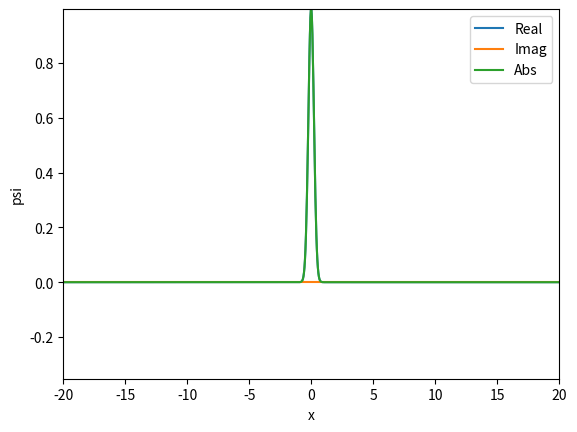

Source code (Python):
import matplotlib.pyplot as plt
import matplotlib.animation as animation
import numpy as np 
import numpy.random as npr
import scipy as sp
import scipy.linalg as sl
from scipy.fft import fft
from scipy.fft import ifft


# Simulates the SchrÃ¶dinger dynamics iâˆ‚t = -1/2 Ïˆ'' + V(x,t) Ïˆ, with the pseudospectral method
# on an interval [-L,L] with periodic boundary conditions, with Nx grid points
# The simulation proceeds from 0 to T, with Nt time steps.
# Initial condition is given by the function psi0_fun(x), potential by the function V_fun(x,t)
# Returns an array psi[ix, it]


def dynamics_Kfft(psi0_fun=(lambda x: np.exp(-x**2)), V_fun=(lambda x,t: 0), L=10, Nx=1000, T=4, Nt=1000):

    #declaration de variable d interet
    Nx_2 = int((Nx/2)*(Nx%2==0) + ((Nx-1)/2)*(Nx%2==1)) 
    K = np.zeros(Nx); K[:Nx_2] = np.arange(0,Nx_2); 

    if(Nx%2==0): K[Nx_2:] = np.arange(-Nx_2,0) 
    else:   K[Nx_2:] = np.arange(-Nx_2-1,0)

    Kinetic = 0.5*(2*np.pi/L)**2 *K*K
    K_fft = (Kinetic * np.conjugate(sl.dft(Nx,'sqrtn')))@sl.dft(Nx,'sqrtn')

    I = np.linspace(-L, L,Nx)
    Psi_0T = np.zeros((Nx,Nt), dtype="complex")
    dt = T/Nt

    # K_dt = -1j*K_fft*dt
    # evo_dt  = sl.expm(K_dt)

    Psi_0T[:,0]=psi0_fun(I)
    
    for i in range(1,Nt):
        ti =    dt*i
        Vti =    -1j*V_fun(I,ti)*ti;    K_ti =  -1j*K_fft*ti
        eVti =   np.exp(Vti)      ;    eKti = sl.expm(K_ti)
        Psi_0T[:,i]=eKti@( eVti * Psi_0T[:,0])
        print(i,ti)
    return Psi_0T

def dynamics_fft(psi0_fun=(lambda x: np.exp(-x**2)), V_fun=(lambda x,t: 0), L=10, Nx=100, T=4, Nt=100):

    Nx_2 = int((Nx/2)*(Nx%2==0) + ((Nx-1)/2)*(Nx%2==1)) 

    K = np.zeros(Nx)
    K[:Nx_2] = np.arange(0,Nx_2); 

    if(Nx%2==0): K[Nx_2:] = np.arange(-Nx_2,0) 
    else:   K[Nx_2:] = np.arange(-Nx_2-1,0)

    Kinetic = 0.5*(2*np.pi/L)**2 *K*K
    I = np.linspace(-L, L,Nx)
    Psi_0T = np.zeros((Nx,Nt), dtype="complex")
    dt = T/Nt

    Psi_0T[:,0]=psi0_fun(I)
    
    for i in range(1,Nt):
        ti = dt*i
        Psi_0T[:,i] = ifft((np.exp(-1j*Kinetic*ti)) * fft(np.exp(-1j*V_fun(I,ti)*ti) * Psi_0T[:,0]))
        print(ti,np.sqrt(L/Nx)*np.linalg.norm(Psi_0T[:,i]))
    return Psi_0T

def dynamics_fft_diss(psi0_fun=(lambda x: np.exp(-x**2)), V_fun=(lambda x,t: 0), L=10, Nx=100, T=4, Nt=100):

    Nx_2 = int((Nx/2)*(Nx%2==0) + ((Nx-1)/2)*(Nx%2==1)) 

    K = np.zeros(Nx)
    K[:Nx_2] = np.arange(0,Nx_2); 

    if(Nx%2==0): K[Nx_2:] = np.arange(-Nx_2,0) 
    else:   K[Nx_2:] = np.arange(-Nx_2-1,0)

    Kinetic = 0.5*(2*np.pi/L)**2 *K*K
    I = np.linspace(-L, L,Nx)
    Psi_0T = np.zeros((Nx,Nt), dtype="complex")
    dt = T/Nt

    Psi_0T[:,0]=psi0_fun(I)
    
    for i in range(1,Nt):
        ti = dt*i
        Psi_0T[:,i] = ifft((np.exp(-1j*Kinetic*dt)) * fft(np.exp(-1j*V_fun(I,ti)*ti) * Psi_0T[:,i-1]))
        print(ti,np.sqrt(L/Nx)*np.linalg.norm(Psi_0T[:,i]))
    return Psi_0T


# Plots the return value psi of the function "dynamics", using linear interpolation
# The whole of psi is plotted, in an animation lasting "duration" seconds (duration is unconnected to T)
# L argument is only for x axis labelling


def plot_psi(psi, duration=10, frames_per_second=30, L=10):
    
    fig, ax = plt.subplots()
    t_data = np.linspace(0, 1, np.size(psi, 1)) # 1 is arbitrary here
    x_data = np.linspace(-L,L,np.size(psi,0), endpoint=False)
    # set the min and maximum values of the plot, to scale the axis
    m = min(0, np.min(np.real(psi)), np.min(np.imag(psi)))
    M = np.max(np.abs(psi))
    
    # set the axis once and for all
    ax.set(xlim=[-L,L], ylim=[m,M], xlabel='x', ylabel='psi')
    
    # dummy plots, to update during the animation
    real_plot = ax.plot(x_data, np.real(psi[:, 0]), label='Real')[0]
    imag_plot = ax.plot(x_data, np.imag(psi[:, 0]), label='Imag')[0]
    abs_plot  = ax.plot(x_data, np.abs(psi[:, 0]), label='Abs')[0]
    ax.legend()

    # define update function as an internal function (that can access the variables defined before)
    # will be called with frame=0...(duration*frames_per_second)-1
    def update(frame):
        print(frame)
        # get the data by linear interpolation
        t = frame / (duration * frames_per_second)
        psi_t = np.array([np.interp(t, t_data, psi[i, :]) for i in range(np.size(psi,0))])
        # update the plots
        real_plot.set_ydata(np.real(psi_t))
        imag_plot.set_ydata(np.imag(psi_t))
        abs_plot.set_ydata(np.abs(psi_t))

    ani = animation.FuncAnimation(fig=fig, func=update, frames=duration*frames_per_second, interval=1000/frames_per_second)
    return ani

a=10
psi0=(lambda x: np.exp(-a*x*x))

L=20; Nx=1000; Nt=10000; T=1

# V = lambda x,t : 1*(x>L/2) + 1*(x<-L/2) -1*(x<=L/2)*(x>=-L/2)     # puit d energie
V = lambda x,t : 1*(x<=3*L/4)*(x>=L/4)                            # barriere (effet tunnel)
# V = lambda x,t : 1/np.abs(x)
# V = lambda x,t : 1*np.cos(2*np.pi*x/L)
# V = lambda x,t : 0 * x

J = np.linspace(-L,L,Nx)
psi = dynamics_fft_diss(psi0_fun=psi0,V_fun=V, L=L, Nx=Nx, T=T, Nt=Nt)


# plt.plot(J,V(J,0))
# plt.plot(J,np.abs(psi[:,-1])**2)
# plt.plot(J,np.abs(psi[:,1])**2)
# plt.show()


anime = plot_psi(psi,L=L, duration=10, frames_per_second=60)
plt.show()

